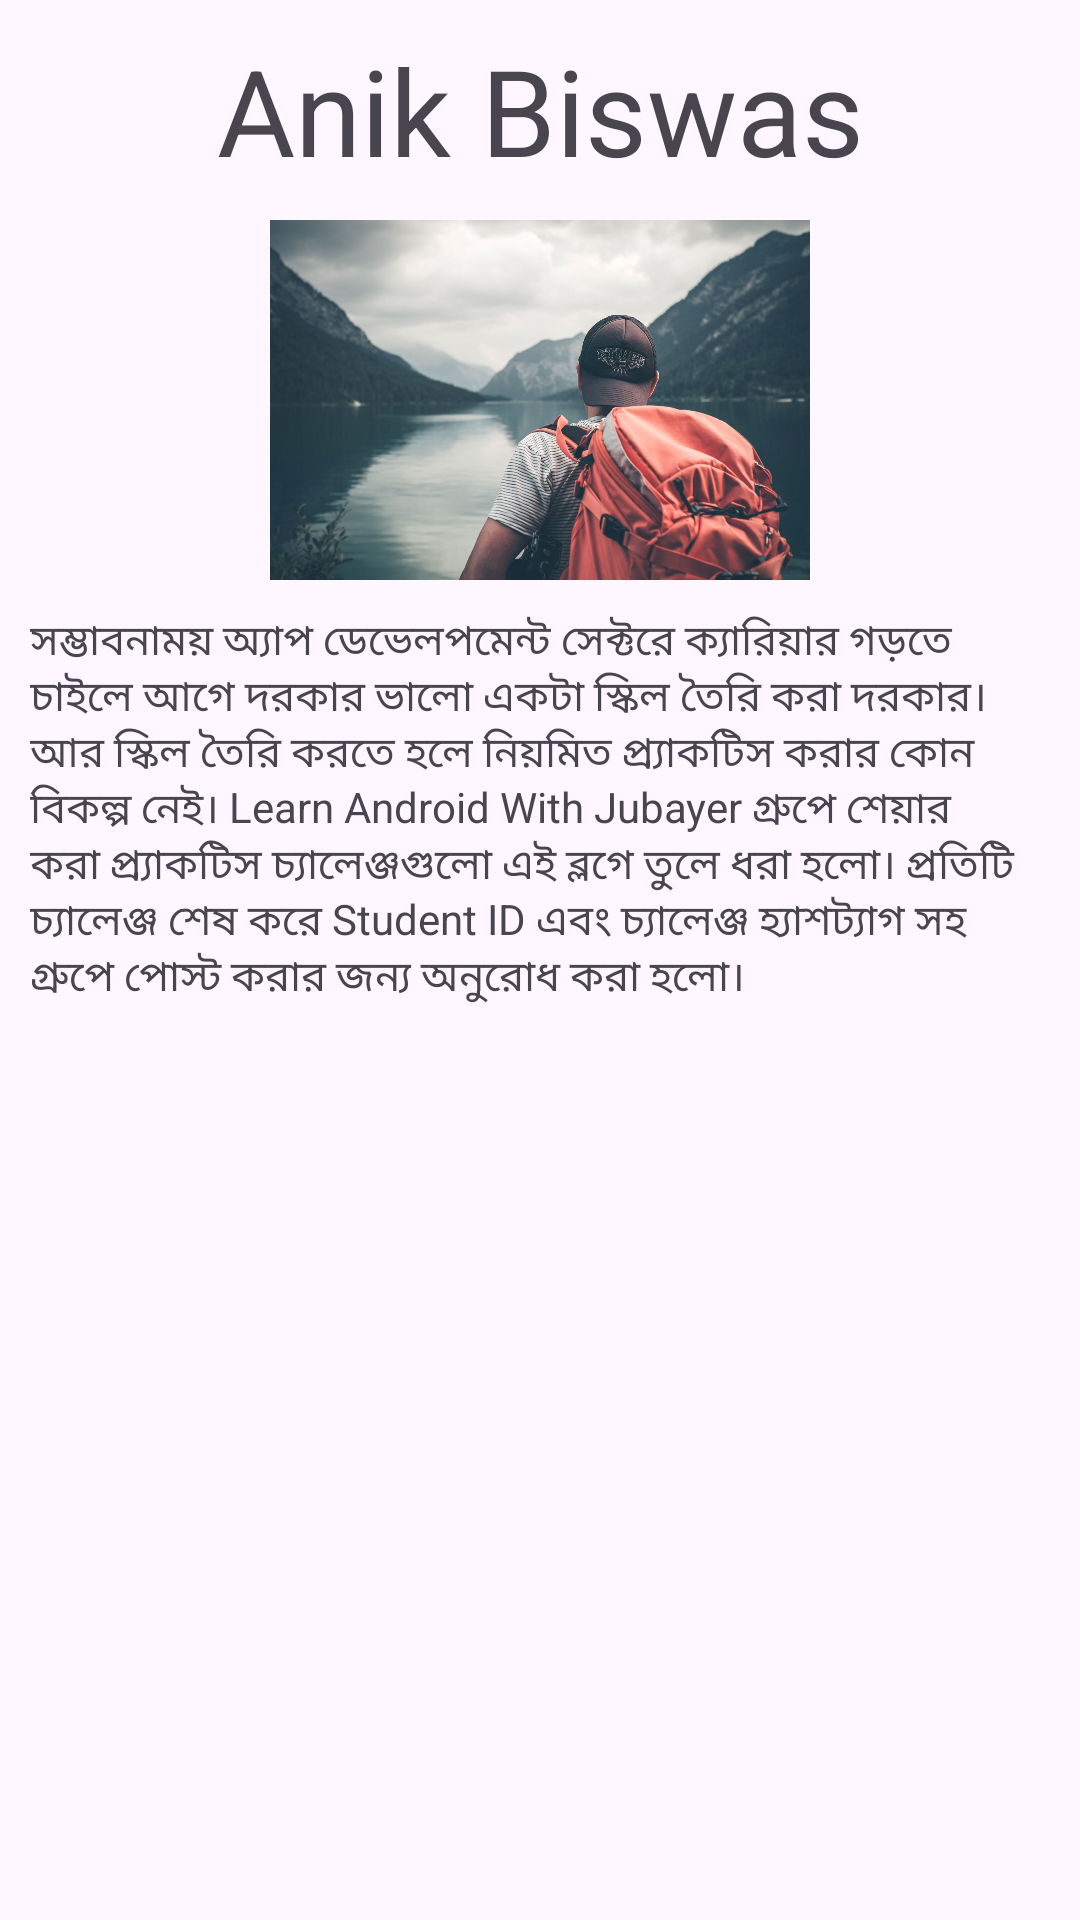

Write the Android layout XML for this screen, with the resource values it uses.
<!-- AndroidManifest.xml: application theme Theme.Class_237 -->
<!-- res/layout/new_layout.xml -->
<?xml version="1.0" encoding="utf-8"?>
<LinearLayout xmlns:android="http://schemas.android.com/apk/res/android"
    android:layout_width="match_parent"
    android:layout_height="wrap_content"
    android:orientation="vertical"
    android:layout_margin="20dp">
    <ScrollView
        android:layout_width="match_parent"
        android:layout_height="wrap_content"
        >
        <LinearLayout
            android:layout_width="match_parent"
            android:layout_height="wrap_content"
            android:orientation="vertical"
            >



    <TextView
        android:id="@+id/textView"
        android:layout_width="match_parent"
        android:layout_height="wrap_content"
        android:text="Anik Biswas"
        android:gravity="center"
        android:textSize="40sp"
        android:layout_margin="10dp"
        />
    <ImageView
        android:id="@+id/imageView"
        android:layout_width="match_parent"
        android:layout_height="120dp"
        android:src="@drawable/travelworld"
        />
    <TextView
        android:layout_width="match_parent"
        android:layout_height="wrap_content"
        android:text="সম্ভাবনাময় অ্যাপ ডেভেলপমেন্ট সেক্টরে ক্যারিয়ার গড়তে চাইলে আগে দরকার ভালো একটা স্কিল তৈরি করা দরকার। আর স্কিল তৈরি করতে হলে নিয়মিত প্র্যাকটিস করার কোন বিকল্প নেই। Learn Android With Jubayer গ্রুপে শেয়ার করা প্র্যাকটিস চ্যালেঞ্জগুলো এই ব্লগে তুলে ধরা হলো। প্রতিটি চ্যালেঞ্জ শেষ করে Student ID এবং চ্যালেঞ্জ হ্যাশট্যাগ সহ গ্রুপে পোস্ট করার জন্য অনুরোধ করা হলো।"
        android:padding="10dp"
        />
</LinearLayout>


</ScrollView>
</LinearLayout>
<!-- resources referenced by this layout -->
<resources>
  <!-- drawable travelworld: jpg bitmap (drawable, 138995 bytes) -->
  <style name="Theme.Class_237" parent="Base.Theme.Class_237" />
  <style name="Base.Theme.Class_237" parent="Theme.Material3.DayNight.NoActionBar">
          
          
      </style>
</resources>
